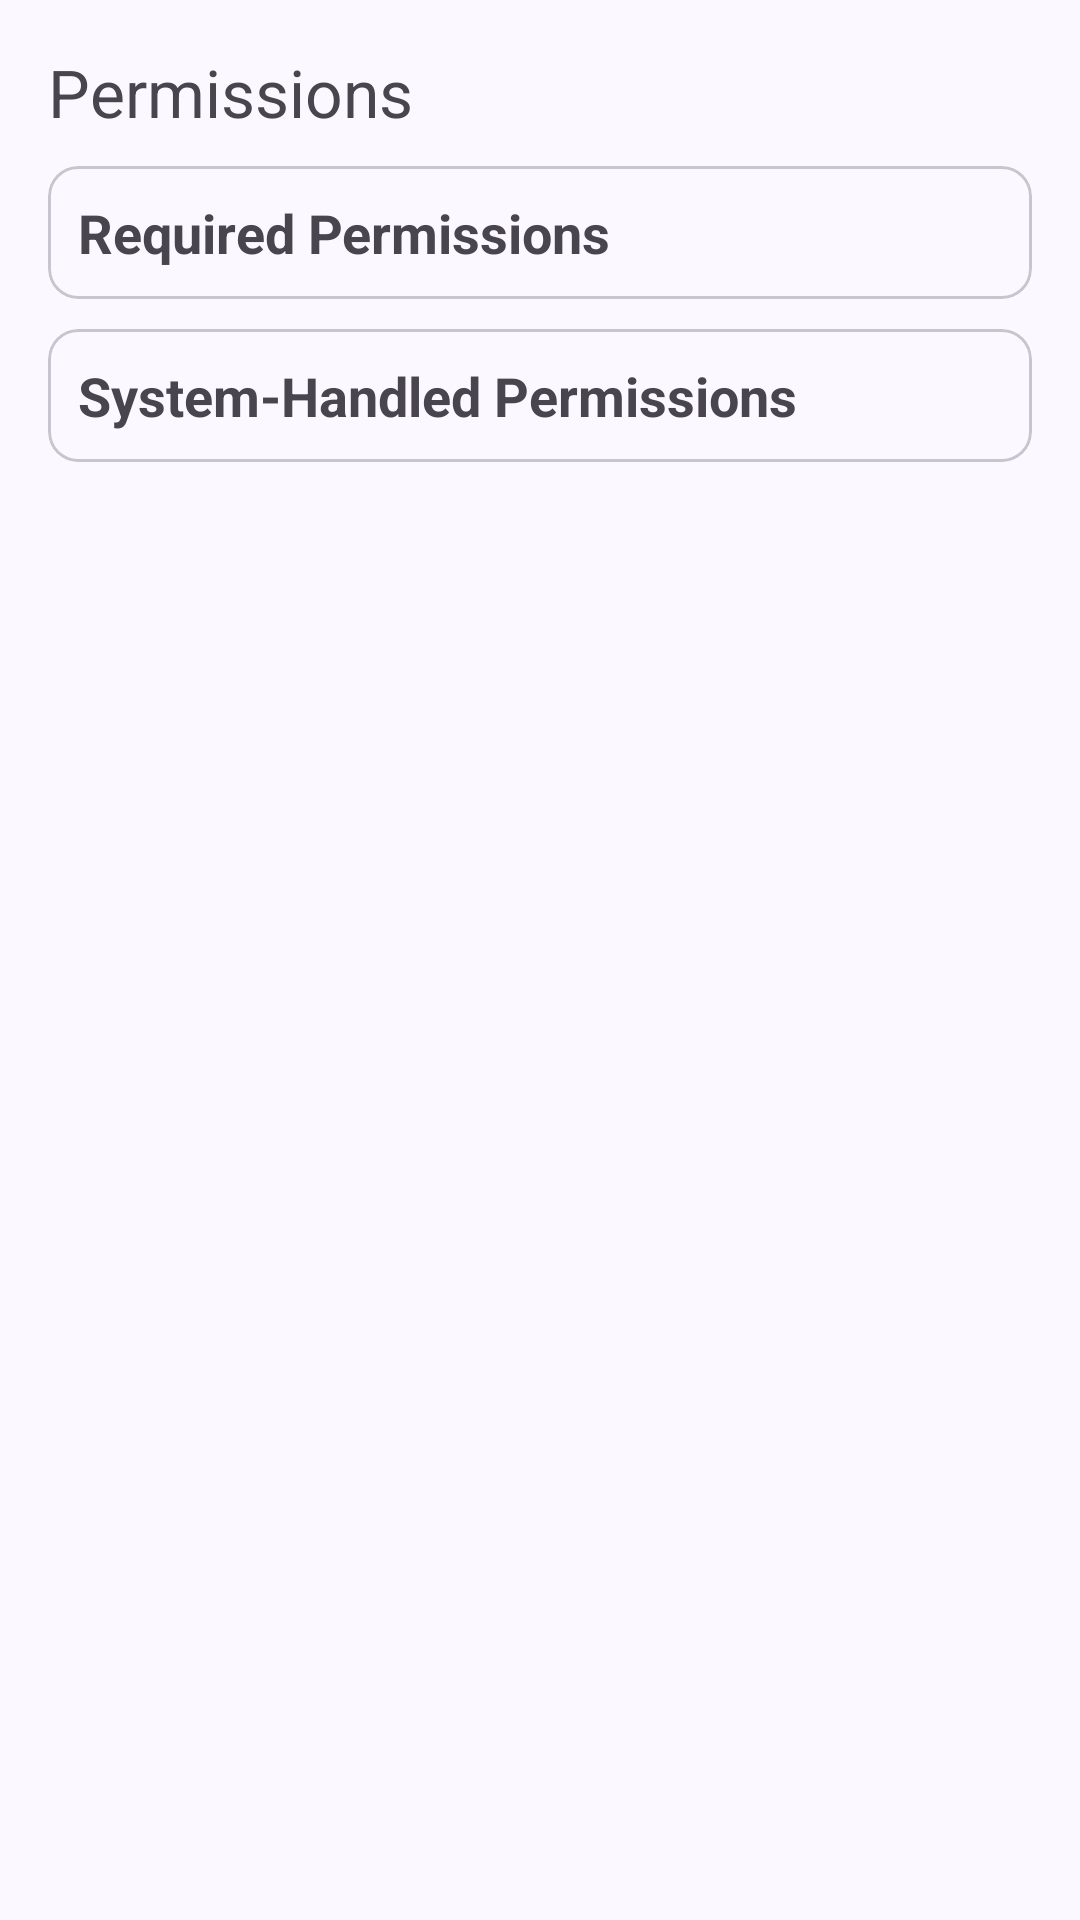

This screen was rendered from an Android layout file. Write that file and the resources it references.
<!-- AndroidManifest.xml: application theme AppTheme -->
<!-- res/layout/activity_permissions.xml -->
<ScrollView xmlns:android="http://schemas.android.com/apk/res/android"
    android:layout_width="match_parent"
    android:layout_height="match_parent"
    android:id="@+id/permissions_layout"
    xmlns:app="http://schemas.android.com/apk/res-auto"
    xmlns:tools="http://schemas.android.com/tools"
    android:padding="16dp"
    tools:context=".Permissions">

    <LinearLayout
        android:layout_width="match_parent"
        android:layout_height="wrap_content"
        android:orientation="vertical">
        <LinearLayout
            android:layout_width="match_parent"
            android:layout_height="wrap_content"
            android:orientation="vertical">

            <ImageView
                android:id="@+id/back_btn_permissions"
                android:layout_width="wrap_content"
                android:layout_height="wrap_content"
                android:src="@drawable/arrow_back_24px"
                android:paddingEnd="10dp"
                android:contentDescription="@string/back_btn"
                android:paddingStart="0dp"/>

            <com.google.android.material.textview.MaterialTextView
                android:layout_width="wrap_content"
                android:layout_height="wrap_content"
                android:textSize="22sp"
                android:text="@string/permissions"/>
        </LinearLayout>

        <com.google.android.material.card.MaterialCardView
            android:layout_width="match_parent"
            android:layout_height="wrap_content"
            android:padding="10dp"
            android:layout_marginTop="10dp"
            app:cardCornerRadius="10dp">

            <LinearLayout
                android:id="@+id/permission_container"
                android:layout_width="match_parent"
                android:layout_height="wrap_content"
                android:orientation="vertical">
                <com.google.android.material.textview.MaterialTextView
                    android:layout_width="match_parent"
                    android:layout_height="wrap_content"
                    android:text="@string/required_permissions"
                    android:textStyle="bold"
                    android:textSize="18sp"
                    android:padding="10dp"/>

            </LinearLayout>

        </com.google.android.material.card.MaterialCardView>

        <com.google.android.material.card.MaterialCardView
            android:layout_width="match_parent"
            android:layout_height="wrap_content"
            android:padding="10dp"
            android:layout_marginTop="10dp"
            app:cardCornerRadius="10dp">

            <LinearLayout
                android:id="@+id/permission_system_handled"
                android:layout_width="match_parent"
                android:layout_height="wrap_content"
                android:orientation="vertical">
                <com.google.android.material.textview.MaterialTextView
                    android:layout_width="match_parent"
                    android:layout_height="wrap_content"
                    android:text="@string/system_handled_permissions"
                    android:textStyle="bold"
                    android:textSize="18sp"
                    android:padding="10dp"/>

            </LinearLayout>

        </com.google.android.material.card.MaterialCardView>

    </LinearLayout>

</ScrollView>
<!-- resources referenced by this layout -->
<resources>
  <string name="back_btn">back_btn</string>
  <string name="permissions">Permissions</string>
  <string name="required_permissions">Required Permissions</string>
  <string name="system_handled_permissions">System-Handled Permissions</string>
  <color name="md_theme_primary">#5B5891</color>
  <color name="md_theme_onPrimary">#FFFFFF</color>
  <color name="md_theme_primaryContainer">#E3DFFF</color>
  <color name="md_theme_onPrimaryContainer">#434078</color>
  <color name="md_theme_secondary">#5E5C71</color>
  <color name="md_theme_onSecondary">#FFFFFF</color>
  <color name="md_theme_secondaryContainer">#E4DFF9</color>
  <color name="md_theme_onSecondaryContainer">#464559</color>
  <color name="md_theme_tertiary">#7A5267</color>
  <color name="md_theme_onTertiary">#FFFFFF</color>
  <color name="md_theme_tertiaryContainer">#FFD8E9</color>
  <color name="md_theme_onTertiaryContainer">#603B4F</color>
  <color name="md_theme_error">#BA1A1A</color>
  <color name="md_theme_onError">#FFFFFF</color>
  <color name="md_theme_errorContainer">#FFDAD6</color>
  <color name="md_theme_onErrorContainer">#93000A</color>
  <color name="md_theme_background">#FCF8FF</color>
  <color name="md_theme_onBackground">#1C1B20</color>
  <color name="md_theme_surface">#FCF8FF</color>
  <color name="md_theme_onSurface">#1C1B20</color>
  <color name="md_theme_surfaceVariant">#E5E1EC</color>
  <color name="md_theme_onSurfaceVariant">#47464F</color>
  <color name="md_theme_outline">#787680</color>
  <color name="md_theme_outlineVariant">#C8C5D0</color>
  <color name="md_theme_inverseSurface">#313036</color>
  <color name="md_theme_inverseOnSurface">#F3EFF7</color>
  <color name="md_theme_inversePrimary">#C4C0FF</color>
  <color name="md_theme_primaryFixed">#E3DFFF</color>
  <color name="md_theme_onPrimaryFixed">#17124A</color>
  <color name="md_theme_primaryFixedDim">#C4C0FF</color>
  <color name="md_theme_onPrimaryFixedVariant">#434078</color>
  <color name="md_theme_secondaryFixed">#E4DFF9</color>
  <color name="md_theme_onSecondaryFixed">#1B1A2C</color>
  <color name="md_theme_secondaryFixedDim">#C7C4DC</color>
  <color name="md_theme_onSecondaryFixedVariant">#464559</color>
  <color name="md_theme_tertiaryFixed">#FFD8E9</color>
  <color name="md_theme_onTertiaryFixed">#2F1123</color>
  <color name="md_theme_tertiaryFixedDim">#EBB9D0</color>
  <color name="md_theme_onTertiaryFixedVariant">#603B4F</color>
  <color name="md_theme_surfaceDim">#DCD8E0</color>
  <color name="md_theme_surfaceBright">#FCF8FF</color>
  <color name="md_theme_surfaceContainerLowest">#FFFFFF</color>
  <color name="md_theme_surfaceContainerLow">#F6F2FA</color>
  <color name="md_theme_surfaceContainer">#F0ECF4</color>
  <color name="md_theme_surfaceContainerHigh">#EBE7EF</color>
  <color name="md_theme_surfaceContainerHighest">#E5E1E9</color>
</resources>
